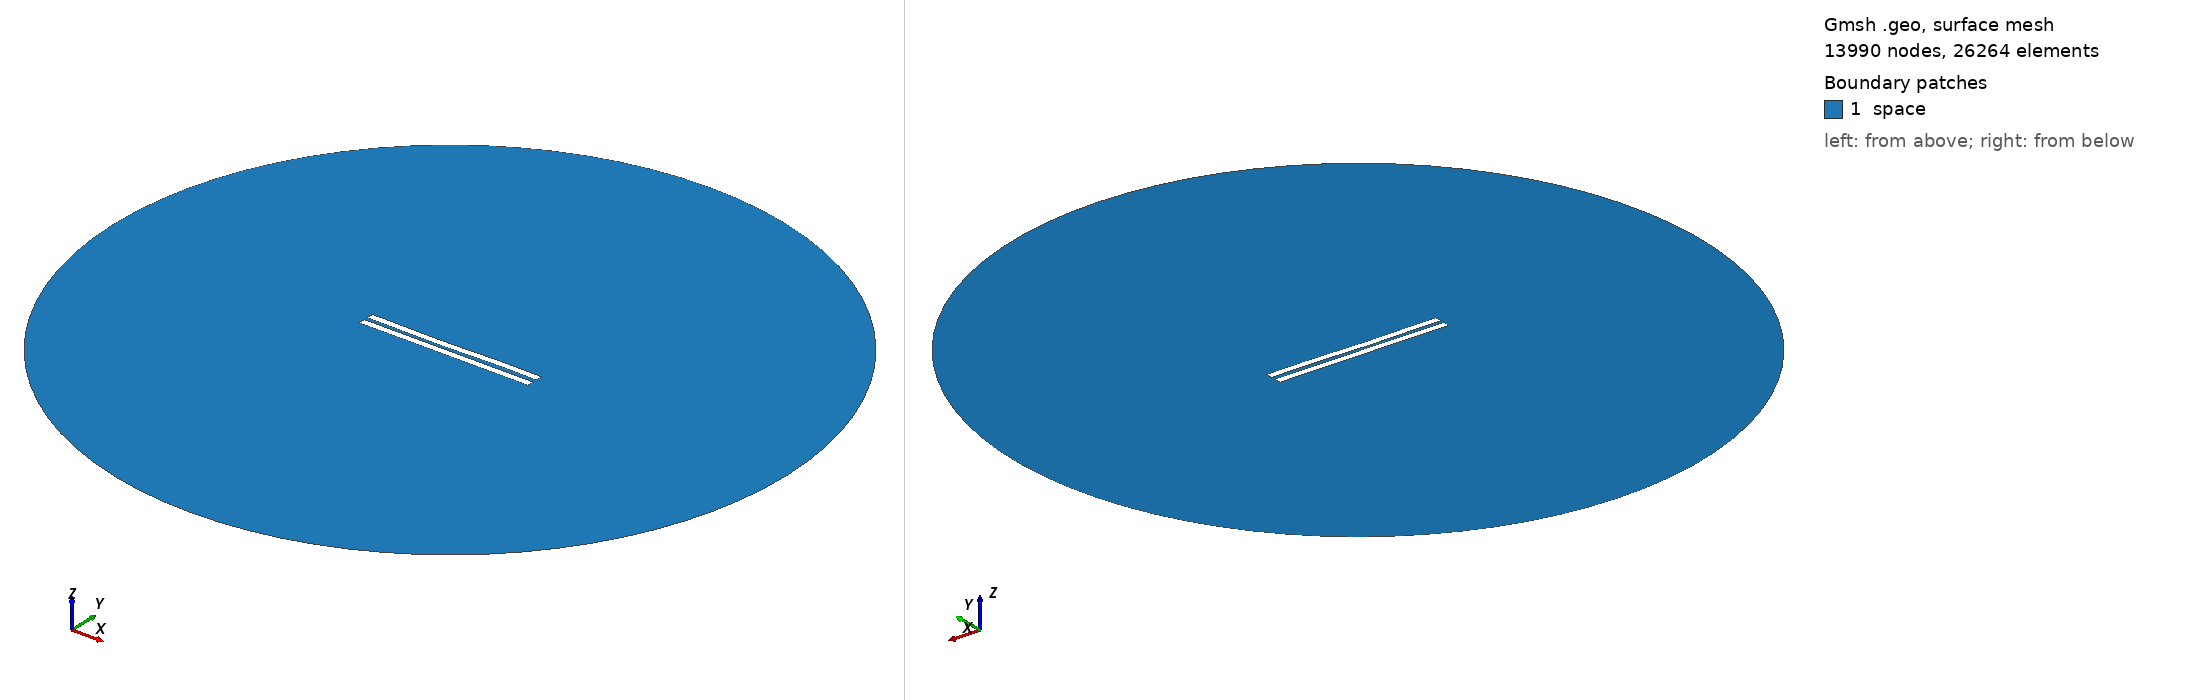

Gmsh geometry script, surface-meshed: 13990 nodes, 26264 surface elements. Boundary patches (legend numbers): 1 space. Left view from above one corner, right view from below the opposite corner. Legend entries are the model's physical surfaces. The drawing asked Gmsh for element sizes between 1% and 20% of the model's largest extent; the script's own settings can give other sizes.

=== 3004.geo (drawn) ===
//---------------------------------------
// Geometry kernel
//---------------------------------------

SetFactory("OpenCASCADE");



//---------------------------------------
// Parameters of the geometry
//---------------------------------------

// Overetch of the upper plate
overetch = 0.0;

// Distance between the plates
distance = 2.5;

// Discretization over the x axis (for the deformation)
nx = 50; 

// Length of the plate
L = 100 - overetch; 

// Number of modes
n = 4; 

// 1st mode coefficient
coeff(1) = 0.15;
beta(1) = 0.596864 * 3.1415926535 / L;

// 2nd mode coefficient
coeff(2) = -0.15;
beta(2) = 1.49418 * 3.1415926535 / L;

// 3rd mode coefficient
coeff(3) = -0.15;
beta(3) = 2.50025 * 3.1415926535 / L;

// 4th mode coefficient
coeff(4) = 0.07499999999999998;
beta(4) = 3.49999 * 3.1415926535 / L;



//---------------------------------------
// Upper plate (deformed rectangle)
//---------------------------------------

// Coordiantes of the upper plate
xmin = -50;
xmax = 50 - overetch;

// Height of the upper plate
yheight = 4 - 2 * overetch;

// Indexes of the points
UpperID[] = {};
LowerID[] = {};
LeftID[] = {};
RightID[] = {};

// Point index
p = 1;

// Horizontal edges
For i In {1:nx}
    x = xmin + (i-1)*(xmax - xmin)/(nx-1);

    y_bottom = distance / 2 + overetch;
    For j In {1:n}
        C = (Cosh(beta(j)*L) + Cos(beta(j)*L)) / (Sinh(beta(j)*L) + Sin(beta(j)*L));
        y_bottom  = y_bottom + coeff(j) * (Cosh(beta(j)*(x+50)) - Cos(beta(j)*(x+50)) - C * (Sinh(beta(j)*(x+50)) - Sin(beta(j)*(x+50))));
    EndFor

    y_top = y_bottom + yheight;

    Point(p) = {x, y_top, 0, 1.0};
    UpperID[i] = p;
    p = p + 1;

    Point(p) = {x, y_bottom, 0, 1.0};
    LowerID[i] = p;
    p = p + 1;
EndFor

// Create point lists
UpperPts[] = {}; LowerPts[] = {};
For i In {1:nx}
  UpperPts[] += {UpperID[i]};
  LowerPts[] += {LowerID[i]};
EndFor

// Build splines
Spline(1) = {UpperPts[]};
Spline(2) = {LowerPts[]};
Line(3) = {LowerPts[nx-1], UpperPts[nx-1]};
Line(4) = {LowerPts[0], UpperPts[0]};

// Build the plane surface
Curve Loop(1) = {2, 3, -1, -4};
Plane Surface(1) = {1};



//---------------------------------------
// Lower plate (rectangle)
//---------------------------------------

// Vertices
Point(1001) = {-50, -1, 0, 1.0};
Point(1002) = { 50, -1, 0, 1.0};
Point(1003) = { 50,  -5, 0, 1.0};
Point(1004) = {-50,  -5, 0, 1.0};

// Edges
Line(5) = {1001, 1002};
Line(6) = {1002, 1003};
Line(7) = {1003, 1004};
Line(8) = {1004, 1001};

// Plane surface
Line Loop(2) = {5, 6, 7, 8};
Plane Surface(2) = {2}; 



//---------------------------------------
// Outer (fictious) boundary
//---------------------------------------

// Points
Point(1005) = {0, 0, 0};       // Center
Point(1006) = {200, 0, 0};     // Start point
Point(1007) = {0, 200, 0};     // 90 degrees
Point(1008) = {-200, 0, 0};    // 180 degrees
Point(1009) = {0, -200, 0};    // 270 degrees

// Circle arcs (each needs start, center, end)
Circle(9) = {1006, 1005, 1007};
Circle(10) = {1007, 1005, 1008};
Circle(11) = {1008, 1005, 1009};
Circle(12) = {1009, 1005, 1006};

// Plane surface for the entire domain
Curve Loop(3) = {9, 10, 11, 12};
Surface(3) = {3};

// Subtract the plates from the whole domain to obtain the actual domain where we want to solve the equations
BooleanDifference{ Surface{3}; Delete; }{ Surface{1}; Surface{2}; Delete; }




//---------------------------------------
// Transfinite Lines/Curves
//---------------------------------------

// Set the number of points on the boundaries
r = 7;

// Plates
Transfinite Curve {1, 2} = 50*r Using Progression 1;
Transfinite Curve {3, 4} = 2*r Using Progression 1;
Transfinite Line {5, 7} = 50*r Using Progression 1;
Transfinite Line {6, 8} = 2*r Using Progression 1;

// Outer boundary
Transfinite Line {9, 10, 11, 12} = 20 Using Progression 1;



//---------------------------------------
// Physical groups
//---------------------------------------                

// Physical curves (boundaries)
Physical Line("force_segment", 10) = {2};
Physical Line("upper_plate", 11) = {1, 3, 4};
Physical Line("lower_plate", 12) = {5, 6, 7, 8};
Physical Line("boundary", 20) = {9, 10, 11, 12};

// Physical Surfaces
Physical Surface("space", 30) = {3};



//---------------------------------------
// 6. Generate the Mesh
//---------------------------------------

// 2D mesh generation
Mesh 2;
